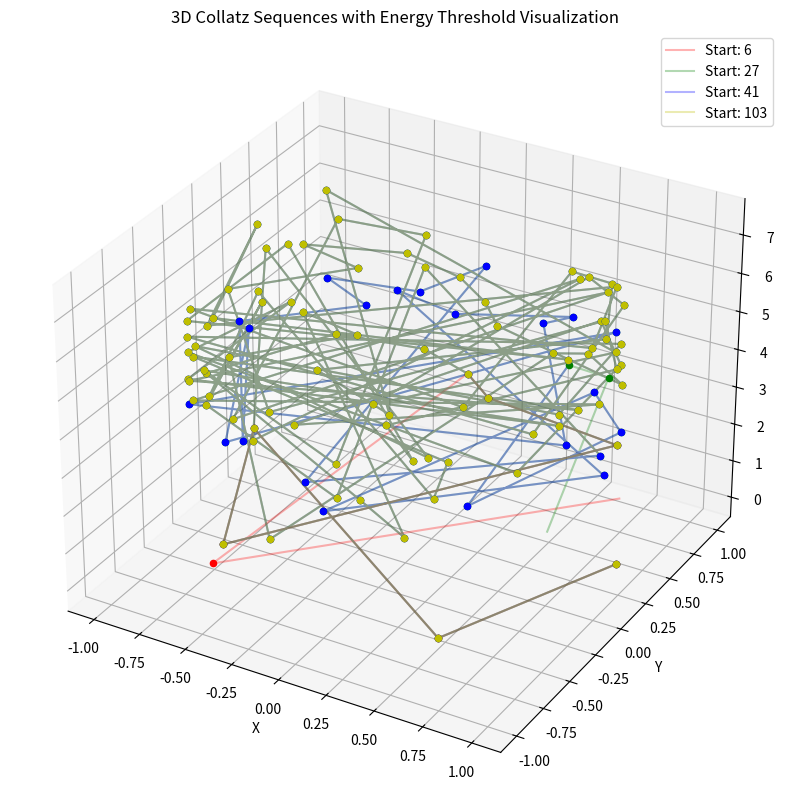

Here is the Python script that generated this plot:
import numpy as np
import matplotlib.pyplot as plt
from mpl_toolkits.mplot3d import Axes3D

LZ_CONSTANT = 1.23498
ENERGY_THRESHOLD = 0.235  # 23.5%

def collatz_sequence_with_energy(n):
    sequence = [n]
    energy = [0]
    while n != 1:
        prev_n = n
        n = 3 * n + 1 if n % 2 else n // 2
        energy_change = abs(n - prev_n) / prev_n
        sequence.append(n)
        energy.append(energy_change)
    return sequence, energy

def map_to_3d_space(sequence, energy):
    x = [np.sin(n * LZ_CONSTANT) for n in sequence]
    y = [np.cos(n * LZ_CONSTANT) for n in sequence]
    z = [np.log(n) / LZ_CONSTANT for n in sequence]
    return x, y, z, energy

fig = plt.figure(figsize=(15, 10))
ax = fig.add_subplot(111, projection='3d')

start_values = [6, 27, 41, 103]
colors = ['r', 'g', 'b', 'y']

for start, color in zip(start_values, colors):
    seq, energy = collatz_sequence_with_energy(start)
    x, y, z, energy = map_to_3d_space(seq, energy)
    
    # Plot points with color intensity based on energy threshold
    for i in range(len(x)):
        intensity = min(energy[i] / ENERGY_THRESHOLD, 1)  # Normalize to [0,1]
        ax.scatter(x[i], y[i], z[i], c=color, alpha=intensity, s=20)
    
    # Connect points with lines
    ax.plot(x, y, z, color=color, alpha=0.3, label=f'Start: {start}')

ax.set_xlabel('X')
ax.set_ylabel('Y')
ax.set_zlabel('Z')
ax.legend()
plt.title('3D Collatz Sequences with Energy Threshold Visualization')
plt.show()
